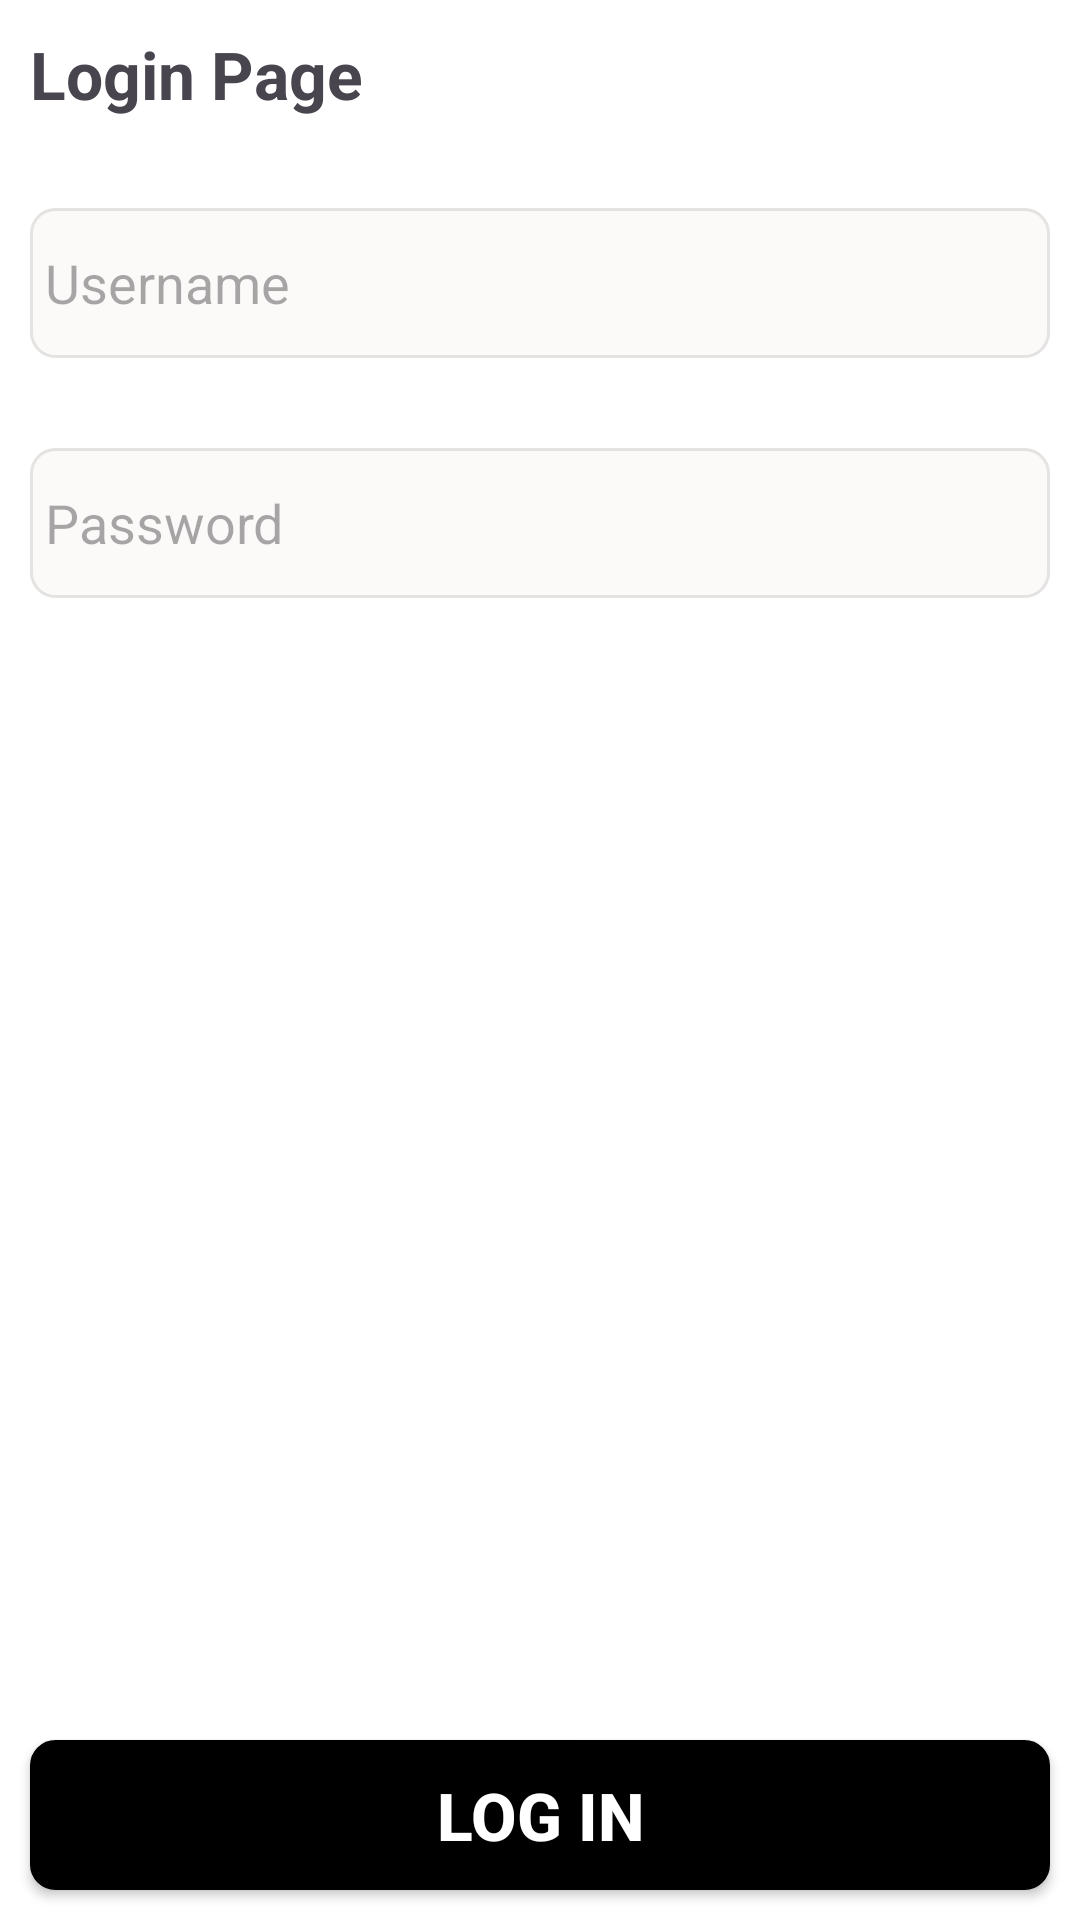

Produce the Android XML layout that renders to this screen, including the resource entries it uses.
<!-- AndroidManifest.xml: application theme Theme.BookList -->
<!-- res/layout/fragment_login.xml -->
<?xml version="1.0" encoding="utf-8"?>
<androidx.constraintlayout.widget.ConstraintLayout xmlns:android="http://schemas.android.com/apk/res/android"
    xmlns:app="http://schemas.android.com/apk/res-auto"
    xmlns:tools="http://schemas.android.com/tools"
    android:layout_width="match_parent"
    android:layout_height="match_parent"
    android:background="@color/white"
    tools:context=".fragments.LoginFragment">

    <TextView
        android:id="@+id/loginTV"
        android:layout_width="match_parent"
        android:layout_height="wrap_content"
        android:layout_margin="10dp"
        android:text="Login Page"
        android:textSize="22sp"
        android:textStyle="bold"
        app:layout_constraintStart_toStartOf="parent"
        app:layout_constraintTop_toTopOf="parent" />

    <EditText
        android:id="@+id/usernameET"
        android:layout_width="match_parent"
        android:layout_height="50dp"
        android:hint="Username"
        android:padding="5dp"
        android:layout_marginHorizontal="10dp"
        android:inputType="text"
        android:background="@drawable/edit_text_shape"
        app:layout_constraintTop_toBottomOf="@id/loginTV"
        android:layout_marginTop="30dp"
        />

    <EditText
        android:id="@+id/passwordET"
        android:layout_width="match_parent"
        android:layout_height="50dp"
        android:hint="Password"
        android:layout_marginHorizontal="10dp"
        android:padding="5dp"
        android:inputType="textPassword"
        android:background="@drawable/edit_text_shape"
        app:layout_constraintTop_toBottomOf="@id/usernameET"
        android:layout_marginTop="30dp" />

    <androidx.appcompat.widget.AppCompatButton
        android:id="@+id/loginButton"
        android:layout_width="match_parent"
        android:layout_height="50dp"
        android:text="Log In"
        android:layout_margin="10dp"
        android:textStyle="bold"
        android:gravity="center"
        android:textSize="22sp"
        android:textColor="@color/white"
        android:backgroundTint="@color/black"
        app:layout_constraintBottom_toBottomOf="parent"
        android:background="@drawable/edit_text_shape"/>


</androidx.constraintlayout.widget.ConstraintLayout>
<!-- resources referenced by this layout -->
<resources>
  <color name="black">#FF000000</color>
  <color name="white">#FFFFFFFF</color>
  <!-- drawable edit_text_shape (drawable) -->
  <?xml version="1.0" encoding="utf-8"?>
  <shape xmlns:android="http://schemas.android.com/apk/res/android">
  
      <solid android:color="#FCF9F9" />
      <stroke
          android:width="1dp"
          android:color="#E5E2E2" />
      <corners android:radius="8dp" />
  
  </shape>
  <style name="Theme.BookList" parent="Base.Theme.BookList" />
  <style name="Base.Theme.BookList" parent="Theme.Material3.DayNight.NoActionBar">
          
          <item name="colorPrimary">@color/black</item>
      </style>
</resources>
